Run: headless pygame with SDL's dummy video driver; simulated clock (each Clock.tick advances the game by its frame time, no real sleeping); random seed 0; keys injected as events and as key.get_pressed() state; mouse plan: one left click at the window centre at the start of phase 2, then a move to the lower-right quarter at the start of phase 3.
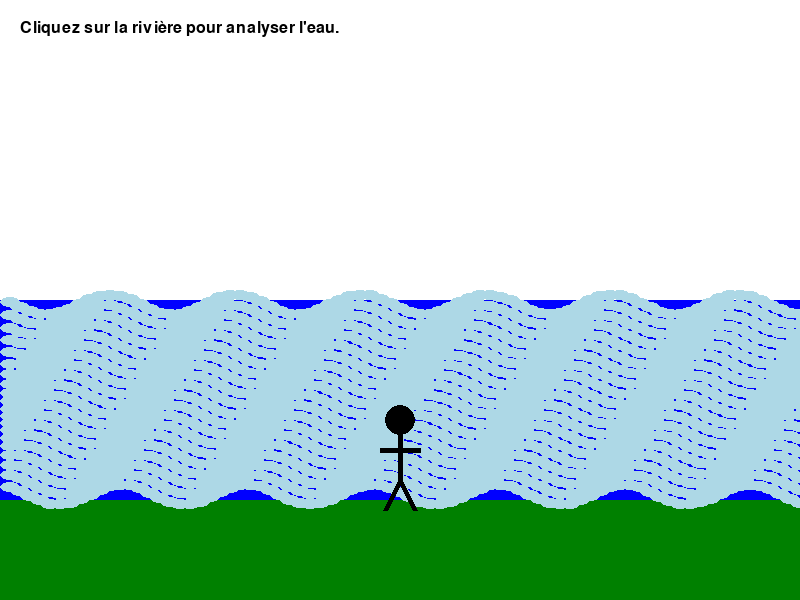
Frame 1 of 4 · flips 1–60 · no input
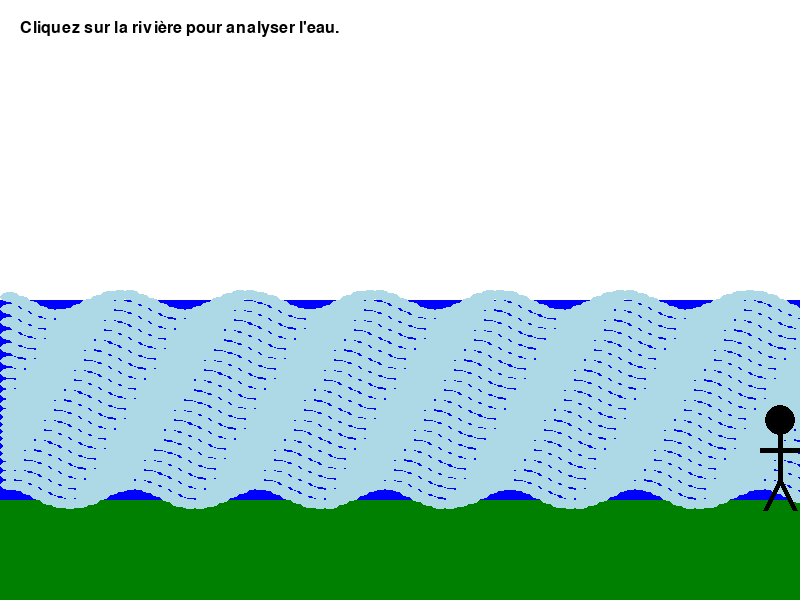
Frame 2 of 4 · flips 61–180 · clicked the window centre · tapped SPACE, RETURN · held RIGHT (→), D
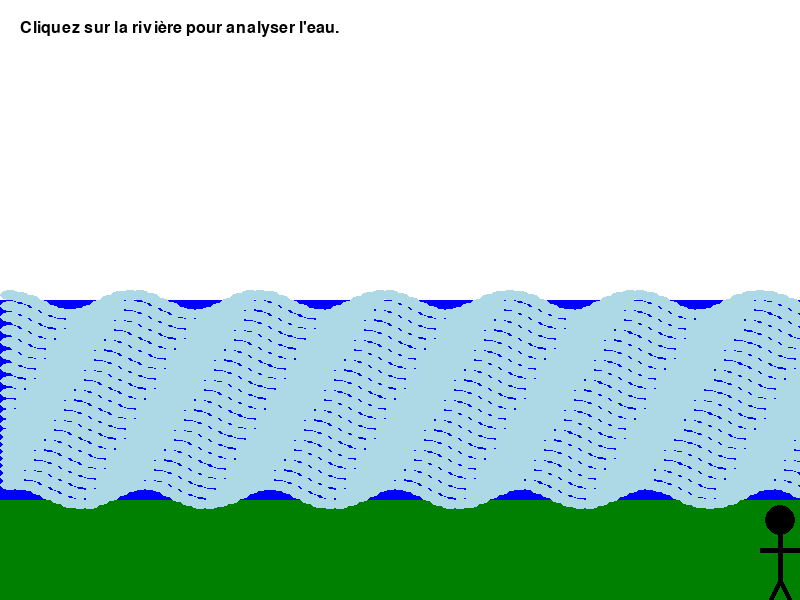
Frame 3 of 4 · flips 181–300 · moved the mouse to the lower-right quarter · held DOWN (↓), S
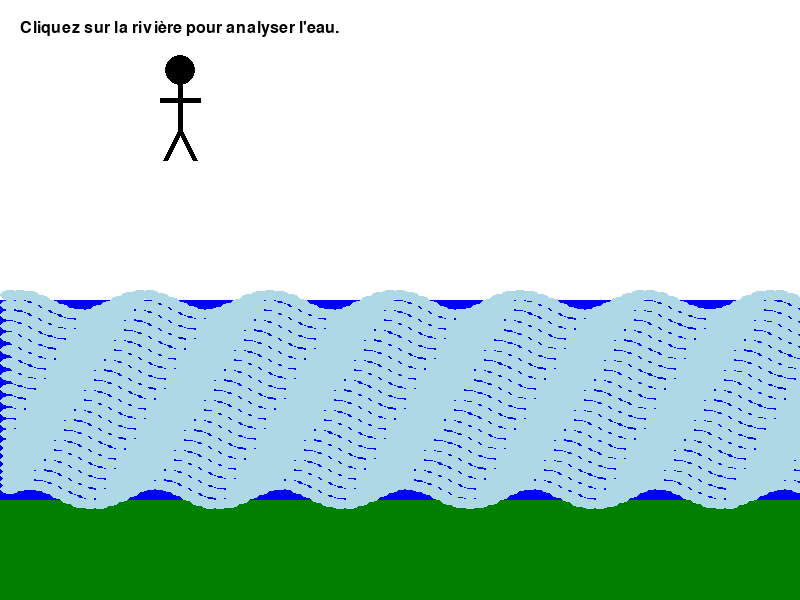
Frame 4 of 4 · flips 301–420 · held LEFT (←), A, UP (↑), W

The pygame program that drew these frames:

import pygame
import random
import math

# Initialisation de Pygame
pygame.init()

# Dimensions de la fenêtre
WIDTH, HEIGHT = 800, 600
screen = pygame.display.set_mode((WIDTH, HEIGHT))
pygame.display.set_caption("Stickman et la rivière quantique")

# Couleurs
WHITE = (255, 255, 255)
BLACK = (0, 0, 0)
BLUE = (0, 0, 255)
GREEN = (0, 128, 0)
LIGHT_RED = (255, 102, 102)
PURPLE = (128, 0, 128)
BROWN = (139, 69, 19)
YELLOW = (255, 255, 0)
DARK_GRAY = (64, 64, 64)
LIGHT_BLUE = (173, 216, 230)

# Police
font = pygame.font.Font(None, 24)

# Position du stickman
stickman_x, stickman_y = WIDTH // 2, HEIGHT - 150
stickman_speed = 5

# Position et animation de la rivière
river_color = BLUE
wave_phase = 0
wave_lines = [[random.randint(5, 15) for _ in range(WIDTH // 10)] for _ in range(20)]
wave_color = LIGHT_BLUE
particles = []  # Liste des particules
particle_elements = []  # Liste des éléments affichés dans les particules

# Taille des particules
particle_size = 20

def draw_stickman(x, y):
    pygame.draw.circle(screen, BLACK, (x, y - 30), 15)
    pygame.draw.line(screen, BLACK, (x, y - 15), (x, y + 30), 5)
    pygame.draw.line(screen, BLACK, (x - 20, y), (x + 20, y), 5)
    pygame.draw.line(screen, BLACK, (x, y + 30), (x - 15, y + 60), 5)
    pygame.draw.line(screen, BLACK, (x, y + 30), (x + 15, y + 60), 5)

def draw_river():
    global wave_phase
    wave_phase += 0.1
    pygame.draw.rect(screen, river_color, (0, HEIGHT // 2, WIDTH, HEIGHT // 3))
    for j, line in enumerate(wave_lines):
        for i in range(len(line)):
            offset = 10 * math.sin(i * 0.5 + wave_phase + j * 0.3)
            pygame.draw.ellipse(screen, wave_color, (i * 10, HEIGHT // 2 + j * 10 + offset, 20, 10))

def draw_particles():
    for p in particles:
        pygame.draw.circle(screen, WHITE, (int(p[0]), int(p[1])), particle_size)
        text_surface = font.render(p[2], True, BLACK)
        text_rect = text_surface.get_rect(center=(p[0], p[1]))
        screen.blit(text_surface, text_rect)

def check_water():
    global river_color, wave_color, message, particle_elements, particles
    rand = random.random()
    if rand < 0.2:
        river_color = GREEN
        wave_color = (0, 100, 0)
        message = "L'eau est polluée (algues)."
        particle_elements = ["N", "P", "O"]
    elif rand < 0.4:
        river_color = LIGHT_RED
        wave_color = (200, 50, 50)
        message = "L'eau est radioactive !"
        particle_elements = ["U", "Ra", "Po"]
    elif rand < 0.6:
        river_color = PURPLE
        wave_color = (100, 0, 100)
        message = "L'eau est contaminée par un virus !"
        particle_elements = ["COVID-19", "EBOLA", "RNA", "DNA"]
    elif rand < 0.75:
        river_color = BROWN
        wave_color = (80, 40, 20)
        message = "L'eau est boueuse."
        particle_elements = ["Fe", "Mg", "Ca"]
    elif rand < 0.9:
        river_color = YELLOW
        wave_color = (200, 200, 0)
        message = "L'eau contient des produits chimiques !"
        particle_elements = ["Hg", "Pb", "Cl"]
    else:
        river_color = BLUE
        wave_color = LIGHT_BLUE
        message = "L'eau est potable."
        particle_elements = ["H", "O"]
    
    particles = [[WIDTH - random.randint(0, WIDTH // 4), HEIGHT // 2 + j * 10 + random.randint(-5, 5), random.choice(particle_elements)] for j in range(len(wave_lines))]
    
    # Éviter que les particules se chevauchent
    seen_positions = set()
    for p in particles:
        while (int(p[0]), int(p[1])) in seen_positions:
            p[0] -= random.randint(5, 15)  # Décaler légèrement vers la gauche
            p[1] += random.randint(-5, 5)  # Décaler légèrement en hauteur
        seen_positions.add((int(p[0]), int(p[1])))

# Texte d'information
message = "Cliquez sur la rivière pour analyser l'eau."
running = True
clock = pygame.time.Clock()
while running:
    screen.fill(WHITE)
    pygame.draw.rect(screen, GREEN, (0, HEIGHT // 2 + 100, WIDTH, HEIGHT // 2))  # Sol
    draw_river()
    draw_particles()
    draw_stickman(stickman_x, stickman_y)
    text_surface = font.render(message, True, BLACK)
    screen.blit(text_surface, (20, 20))
    
    pygame.display.flip()
    clock.tick(30)
    
    for event in pygame.event.get():
        if event.type == pygame.QUIT:
            running = False
        elif event.type == pygame.MOUSEBUTTONDOWN:
            if HEIGHT // 2 < event.pos[1] < HEIGHT // 2 + 100:
                check_water()
    
    keys = pygame.key.get_pressed()
    if keys[pygame.K_LEFT] and stickman_x > 20:
        stickman_x -= stickman_speed
    if keys[pygame.K_RIGHT] and stickman_x < WIDTH - 20:
        stickman_x += stickman_speed
    if keys[pygame.K_UP] and stickman_y > 100:
        stickman_y -= stickman_speed
    if keys[pygame.K_DOWN] and stickman_y < HEIGHT - 50:
        stickman_y += stickman_speed
    
    for p in particles:
        p[0] -= random.randint(1, 3)
        p[1] += random.choice([-1, 1]) + random.uniform(-0.5, 0.5)
    
    particles = [p for p in particles if p[0] > 0]

pygame.quit()
